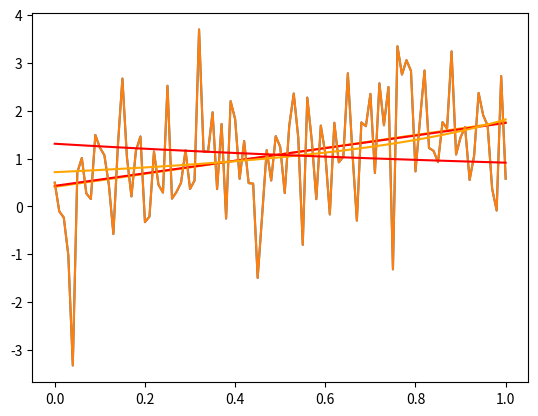

Source code (Python):
import numpy as np
import matplotlib.pyplot as plt
from scipy.optimize import minimize
import random


def lin_func(x: list, a: float, b: float) -> np.array:
    """
    Function for finding result of linear function for every x

    :param x: list of elements
    :param a: coefficient a
    :param b: coefficient b
    :type x: list
    :type a: float
    :type b: float
    :return: array of results of counting
    :rtype: np.array
    """

    return a * np.array(x) + b


def ration_func(x: list, a: float, b: float) -> np.array:
    """
    Function for finding result of rational function for every x

    :param x: list of elements
    :param a: coefficient a
    :param b: coefficient b
    :type x: list
    :type a: float
    :type b: float
    :return: array of results of counting
    :rtype: np.array
    """

    return a / (1 + b * np.array(x))


def errors_func_lin(x: list, y: list, a: float, b: float) -> np.array:
    """

    """

    return np.sum(((a * np.array(x) + b) - np.array(y)) ** 2)


def derivative_a_errors_func_lin(x: list, y: list, a: float, b: float) -> np.array:
    return 2 * np.sum((a * np.array(x) + b - np.array(y)) * np.array(x))


def derivative_b_errors_func_lin(x: list, y: list, a: float, b: float) -> np.array:
    return 2 * np.sum(a * np.array(x) + b - np.array(y))


def errors_func_ration(x: list, y: list, a: float, b: float) -> np.array:
    """

    """

    return np.sum(((a / (1 + b * np.array(x))) - np.array(y)) ** 2)


def derivative_a_errors_func_ration(x: list, y: list, a: float, b: float) -> np.array:
    return 2 * np.sum(((a / (1 + b * np.array(x))) - np.array(y)) * (1 / (1 + b * np.array(x))))


def derivative_b_errors_func_ration(x: list, y: list, a: float, b: float) -> np.array:
    return -2 * np.sum((a * np.array(x) * (a / (1 + b * np.array(x)) - np.array(y))) / (1 + b * np.array(x)) ** 2)


def gradient_descent(func, der_a, der_b, x, y, epsilon: float = 0.001, max_iter: int = 5000):
    approx = np.random.random(2)
    i = 0
    diff = np.inf
    f_old = func(x, y, approx[0], approx[1])

    while i < max_iter and diff > epsilon:
        grad = np.array([der_a(x, y, approx[0], approx[1]),
                         der_b(x, y, approx[0], approx[1])])

        lmbd = find_min_lambda(func, approx, grad, x, y)

        approx = approx + lmbd * grad

        f_new = func(x, y, approx[0], approx[1])

        diff = np.absolute(f_old - f_new)

        f_old = f_new

        i += 1

    return approx[0], approx[1]


def conjugate_gradient_descent(func, der_a, der_b, x, y, epsilon=0.001, max_iter=5000):
    i = 0
    approx = np.random.random(2)
    s = (-1) * np.array([der_a(x, y, approx[0], approx[1]),
                         der_b(x, y, approx[0], approx[1])])

    while i < max_iter and np.linalg.norm(s) > epsilon:
        lmbd = find_min_lambda(func, approx, s, x, y)

        grad_old = np.array([der_a(x, y, approx[0], approx[1]),
                             der_b(x, y, approx[0], approx[1])])

        approx = approx + lmbd * s

        grad_new = np.array([der_a(x, y, approx[0], approx[1]),
                             der_b(x, y, approx[0], approx[1])])

        w = np.linalg.norm(grad_new) ** 2 / np.linalg.norm(grad_old) ** 2

        s = (-1) * grad_new + w * s

        i += 1

    return approx[0], approx[1]






def find_min_lambda(func, approx, gradient, x, y):
    def minimized_function(params):
        lambd = params[0]

        return func(x, y, (approx + lambd * gradient)[0], (approx + lambd * gradient)[1])

    best = minimize(minimized_function, x0=np.array([0]), method='Nelder-Mead', tol=0.001)

    return best['x'][0]



# Creating of data
alpha = random.uniform(0.00000001, 0.99999999)
beta = random.uniform(0.00000001, 0.99999999)

x_list = [k / 100 for k in range(101)]
y_list = [alpha * xk + beta + random.normalvariate(0, 1) for xk in x_list]



plt.plot(x_list, y_list)
plt.plot(x_list, lin_func(x_list, *gradient_descent(errors_func_lin, derivative_a_errors_func_lin,
                                                    derivative_b_errors_func_lin,
                                                    x_list, y_list)), label="gradient descent linear",
         color='orange')
plt.plot(x_list, lin_func(x_list, *conjugate_gradient_descent(errors_func_lin, derivative_a_errors_func_ration,
                                                    derivative_b_errors_func_ration,
                                                    x_list, y_list)), label="gradient descent linear",
         color='red')

plt.show()


plt.plot(x_list, y_list)
plt.plot(x_list, ration_func(x_list, *gradient_descent(errors_func_ration, derivative_a_errors_func_ration,
                                                    derivative_b_errors_func_ration,
                                                    x_list, y_list)), label="gradient descent rational",
         color='orange')
plt.plot(x_list, ration_func(x_list, *conjugate_gradient_descent(errors_func_lin, derivative_a_errors_func_ration,
                                                    derivative_b_errors_func_ration,
                                                    x_list, y_list)), label="gradient descent linear",
         color='red')

plt.show()